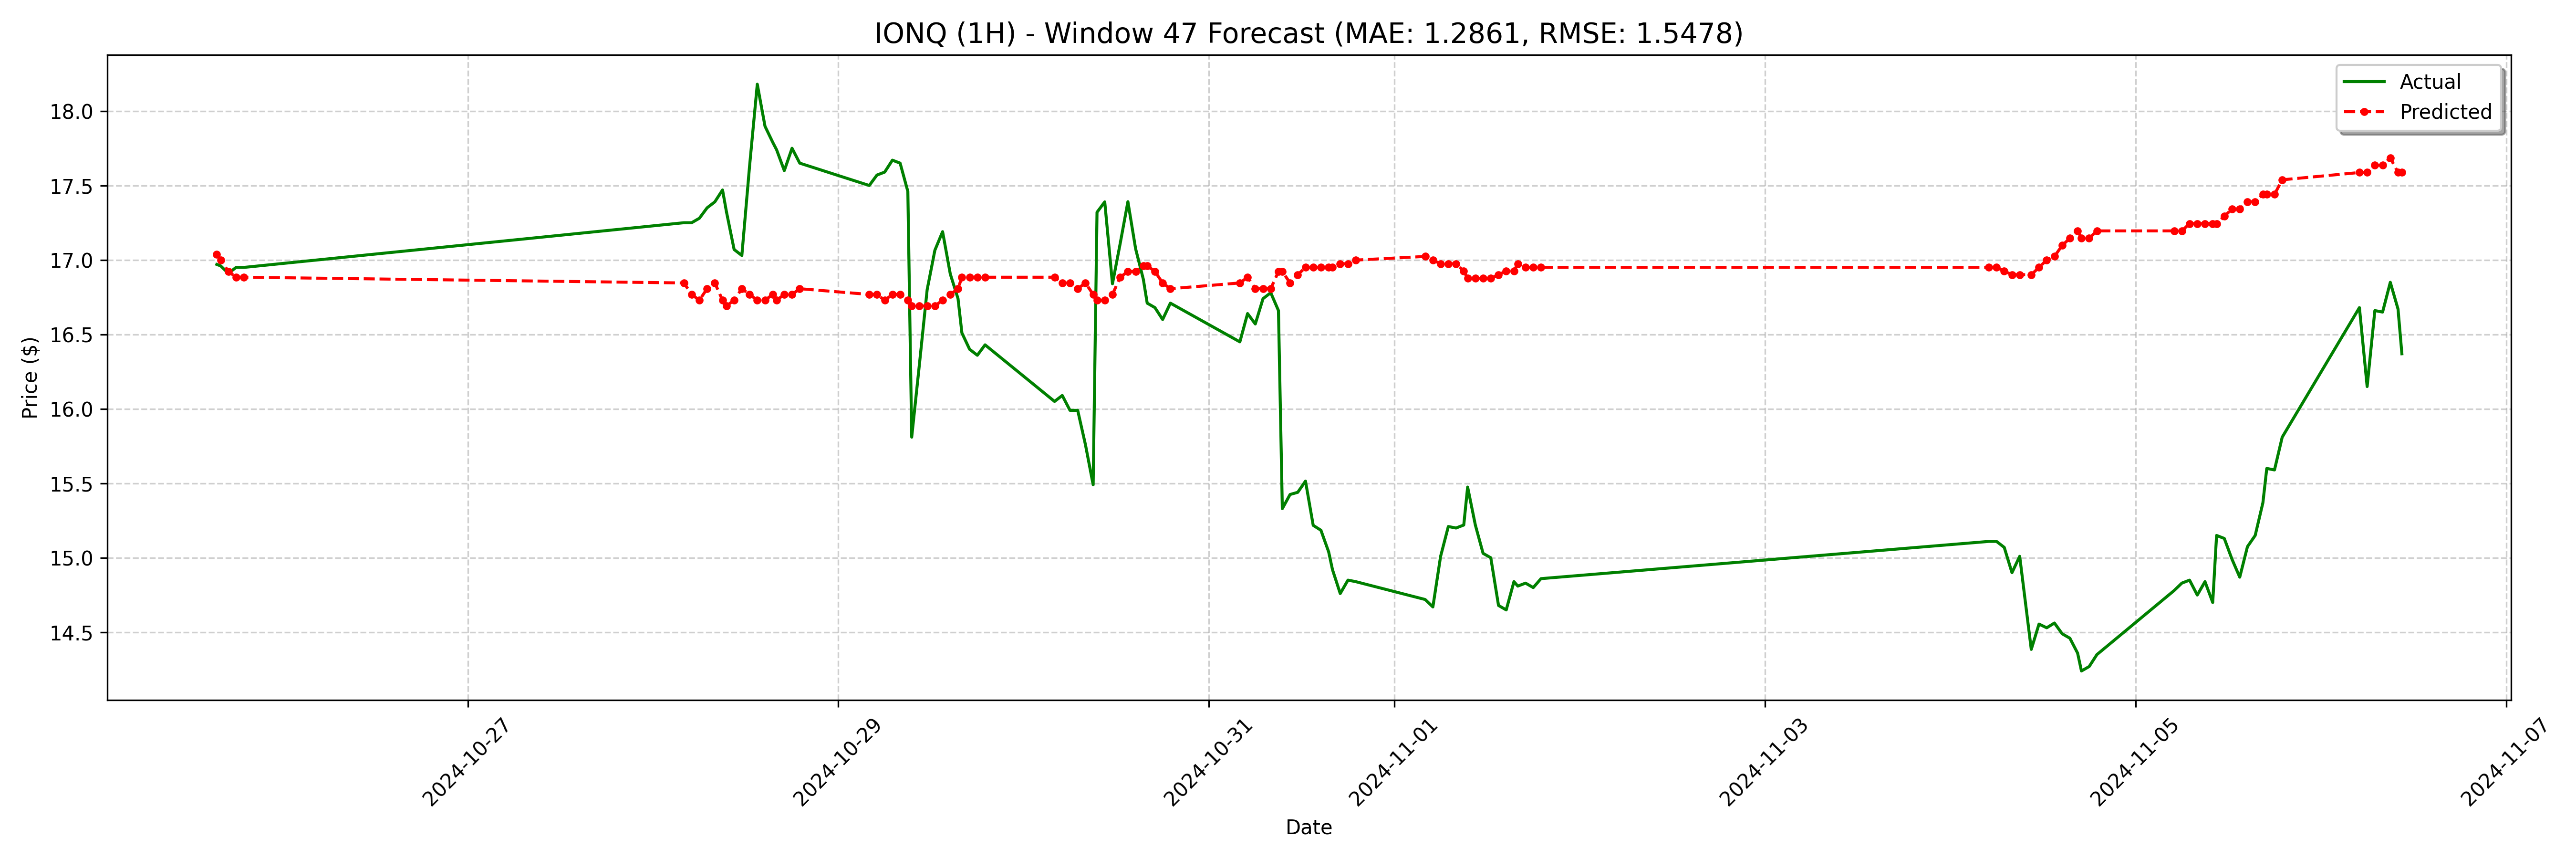

Data behind this chart, as committed beside it:
date, actual, forecast
2024-10-25 15:30:00-04:00, 16.97, 17.04
2024-10-25 16:00:00-04:00, 16.96, 17
2024-10-25 17:00:00-04:00, 16.91, 16.92
2024-10-25 18:00:00-04:00, 16.95, 16.88
2024-10-25 19:00:00-04:00, 16.95, 16.88
2024-10-28 04:00:00-04:00, 17.25, 16.85
2024-10-28 05:00:00-04:00, 17.25, 16.77
2024-10-28 06:00:00-04:00, 17.28, 16.73
2024-10-28 07:00:00-04:00, 17.35, 16.81
2024-10-28 08:00:00-04:00, 17.39, 16.85
2024-10-28 09:00:00-04:00, 17.47, 16.73
2024-10-28 09:30:00-04:00, 17.32, 16.69
2024-10-28 10:30:00-04:00, 17.07, 16.73
2024-10-28 11:30:00-04:00, 17.03, 16.81
2024-10-28 12:30:00-04:00, 17.63, 16.77
2024-10-28 13:30:00-04:00, 18.18, 16.73
2024-10-28 14:30:00-04:00, 17.9, 16.73
2024-10-28 15:30:00-04:00, 17.79, 16.77
2024-10-28 16:00:00-04:00, 17.74, 16.73
2024-10-28 17:00:00-04:00, 17.6, 16.77
2024-10-28 18:00:00-04:00, 17.75, 16.77
2024-10-28 19:00:00-04:00, 17.65, 16.81
2024-10-29 04:00:00-04:00, 17.5, 16.77
2024-10-29 05:00:00-04:00, 17.57, 16.77
2024-10-29 06:00:00-04:00, 17.59, 16.73
2024-10-29 07:00:00-04:00, 17.67, 16.77
2024-10-29 08:00:00-04:00, 17.65, 16.77
2024-10-29 09:00:00-04:00, 17.46, 16.73
2024-10-29 09:30:00-04:00, 15.81, 16.69
2024-10-29 10:30:00-04:00, 16.3, 16.69
2024-10-29 11:30:00-04:00, 16.8, 16.69
2024-10-29 12:30:00-04:00, 17.07, 16.69
2024-10-29 13:30:00-04:00, 17.19, 16.73
2024-10-29 14:30:00-04:00, 16.91, 16.77
2024-10-29 15:30:00-04:00, 16.74, 16.81
2024-10-29 16:00:00-04:00, 16.51, 16.88
2024-10-29 17:00:00-04:00, 16.4, 16.88
2024-10-29 18:00:00-04:00, 16.36, 16.88
2024-10-29 19:00:00-04:00, 16.43, 16.88
2024-10-30 04:00:00-04:00, 16.05, 16.88
2024-10-30 05:00:00-04:00, 16.09, 16.85
2024-10-30 06:00:00-04:00, 15.99, 16.85
2024-10-30 07:00:00-04:00, 15.99, 16.81
2024-10-30 08:00:00-04:00, 15.76, 16.85
2024-10-30 09:00:00-04:00, 15.49, 16.77
2024-10-30 09:30:00-04:00, 17.32, 16.73
2024-10-30 10:30:00-04:00, 17.39, 16.73
2024-10-30 11:30:00-04:00, 16.84, 16.77
2024-10-30 12:30:00-04:00, 17.11, 16.88
2024-10-30 13:30:00-04:00, 17.39, 16.92
2024-10-30 14:30:00-04:00, 17.07, 16.92
2024-10-30 15:30:00-04:00, 16.87, 16.96
2024-10-30 16:00:00-04:00, 16.71, 16.96
2024-10-30 17:00:00-04:00, 16.68, 16.92
2024-10-30 18:00:00-04:00, 16.6, 16.85
2024-10-30 19:00:00-04:00, 16.71, 16.81
2024-10-31 04:00:00-04:00, 16.45, 16.85
2024-10-31 05:00:00-04:00, 16.64, 16.88
2024-10-31 06:00:00-04:00, 16.57, 16.81
2024-10-31 07:00:00-04:00, 16.74, 16.81
... 68 more rows
